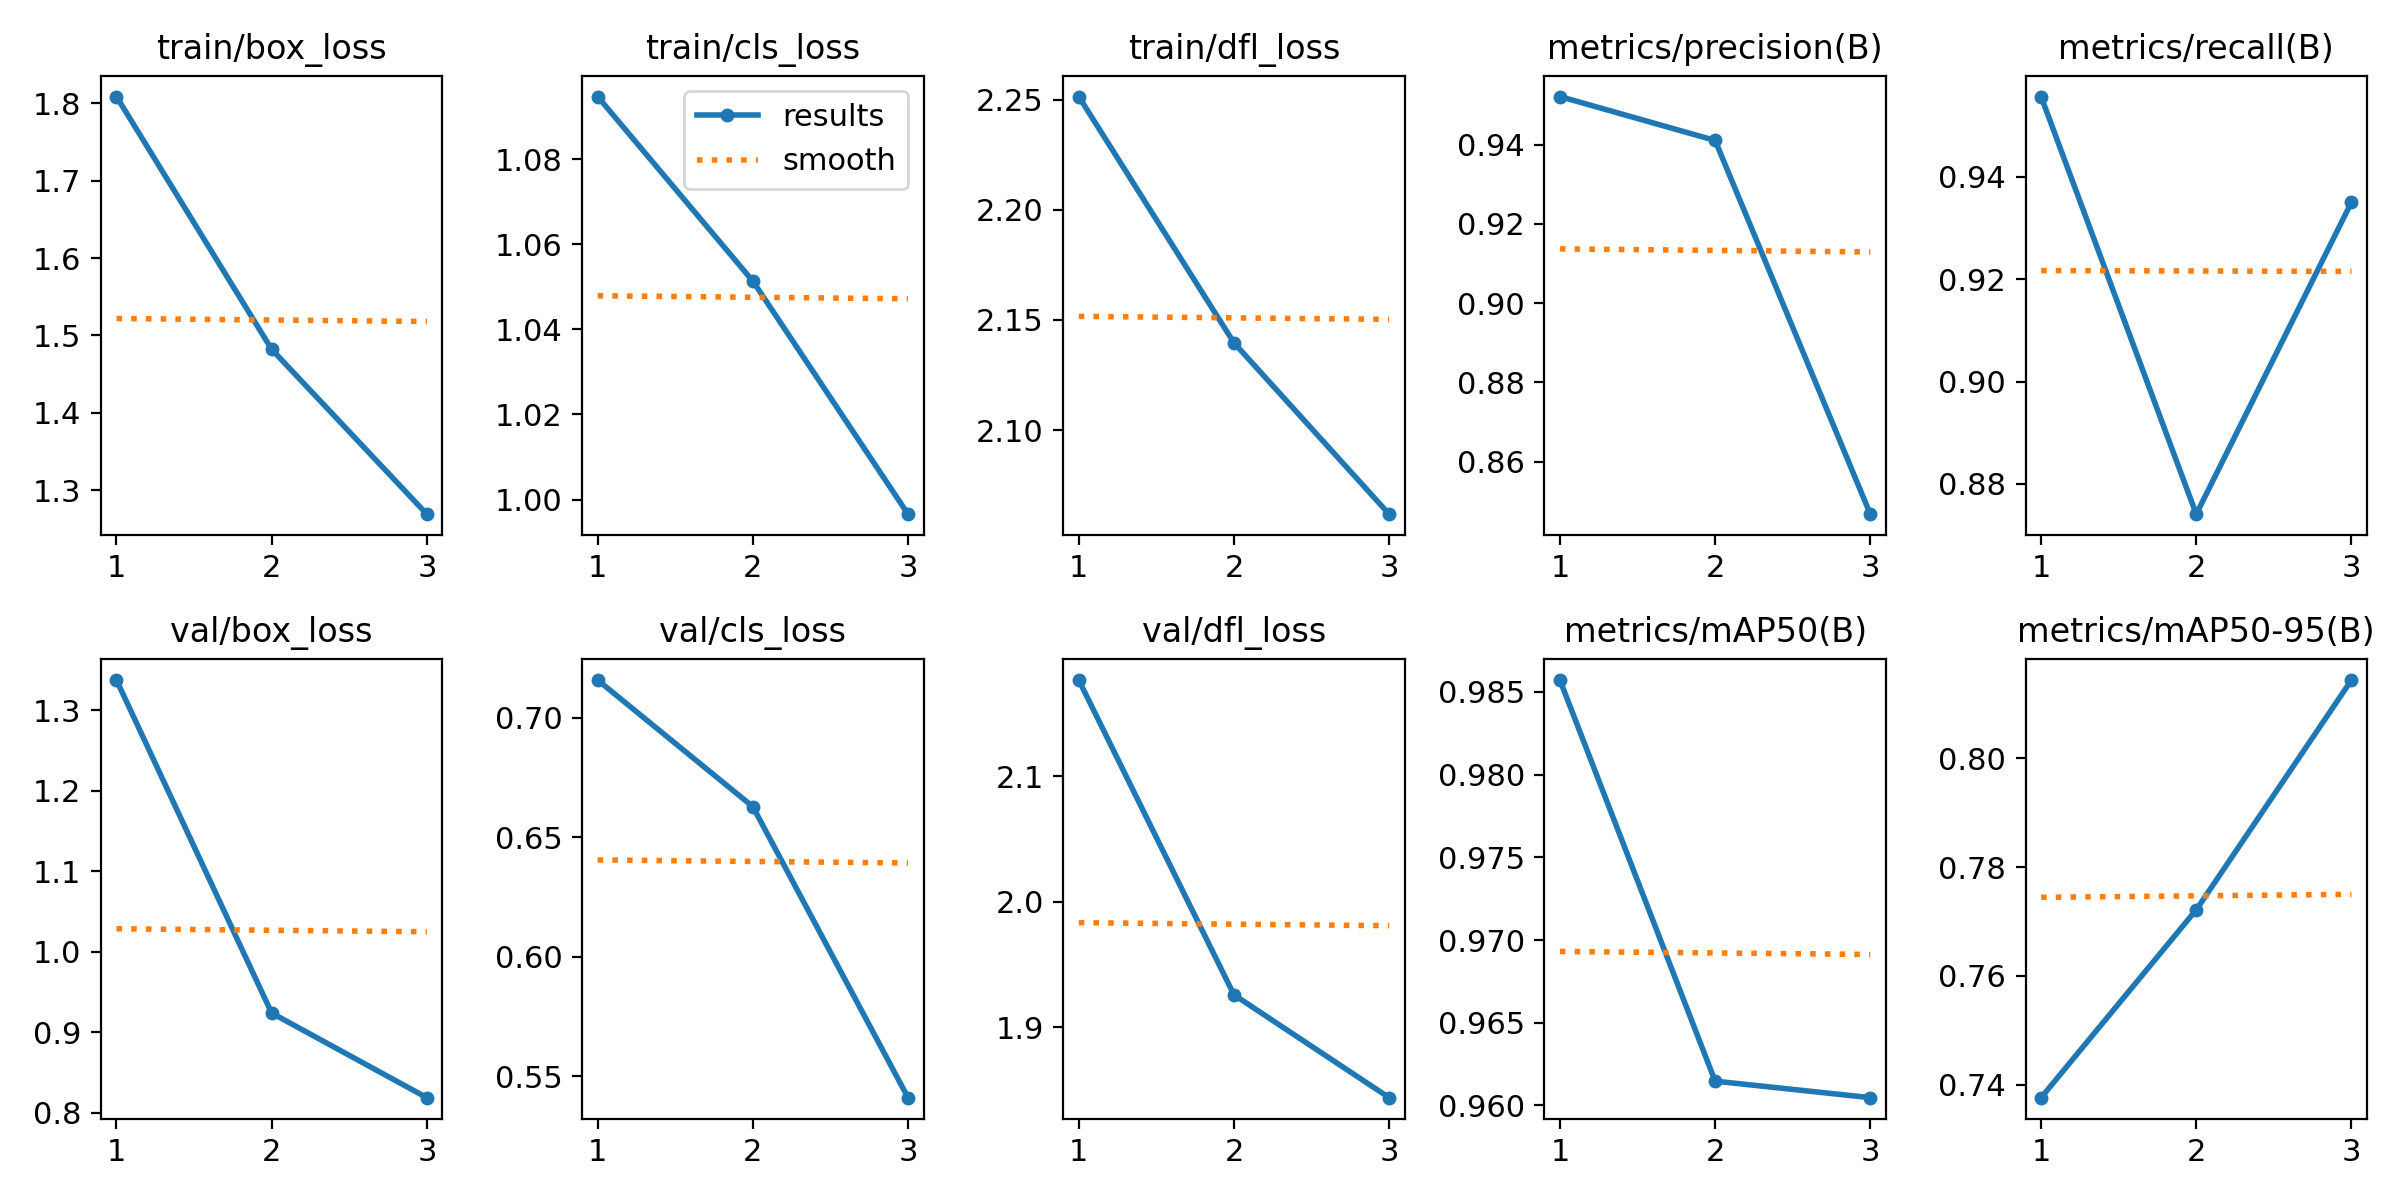

The data file committed next to this chart (first rows):
epoch, time, train/box_loss, train/cls_loss, train/dfl_loss, metrics/precision(B), metrics/recall(B), metrics/mAP50(B), metrics/mAP50-95(B), val/box_loss, val/cls_loss, val/dfl_loss, lr/pg0, lr/pg1, lr/pg2
1, 2446, 1.809, 1.095, 2.251, 0.9522, 0.9557, 0.9857, 0.7376, 1.338, 0.7157, 2.176, 0.06676, 6.66125e-05, 6.66125e-05
2, 4872, 1.482, 1.051, 2.14, 0.9411, 0.8741, 0.9615, 0.7722, 0.9241, 0.6628, 1.926, 0.03345, 8.9297e-05, 8.9297e-05
3, 7308, 1.269, 0.9966, 2.062, 0.8467, 0.935, 0.9605, 0.8144, 0.819, 0.5411, 1.844, 9.50818e-05, 6.79816e-05, 6.79816e-05
